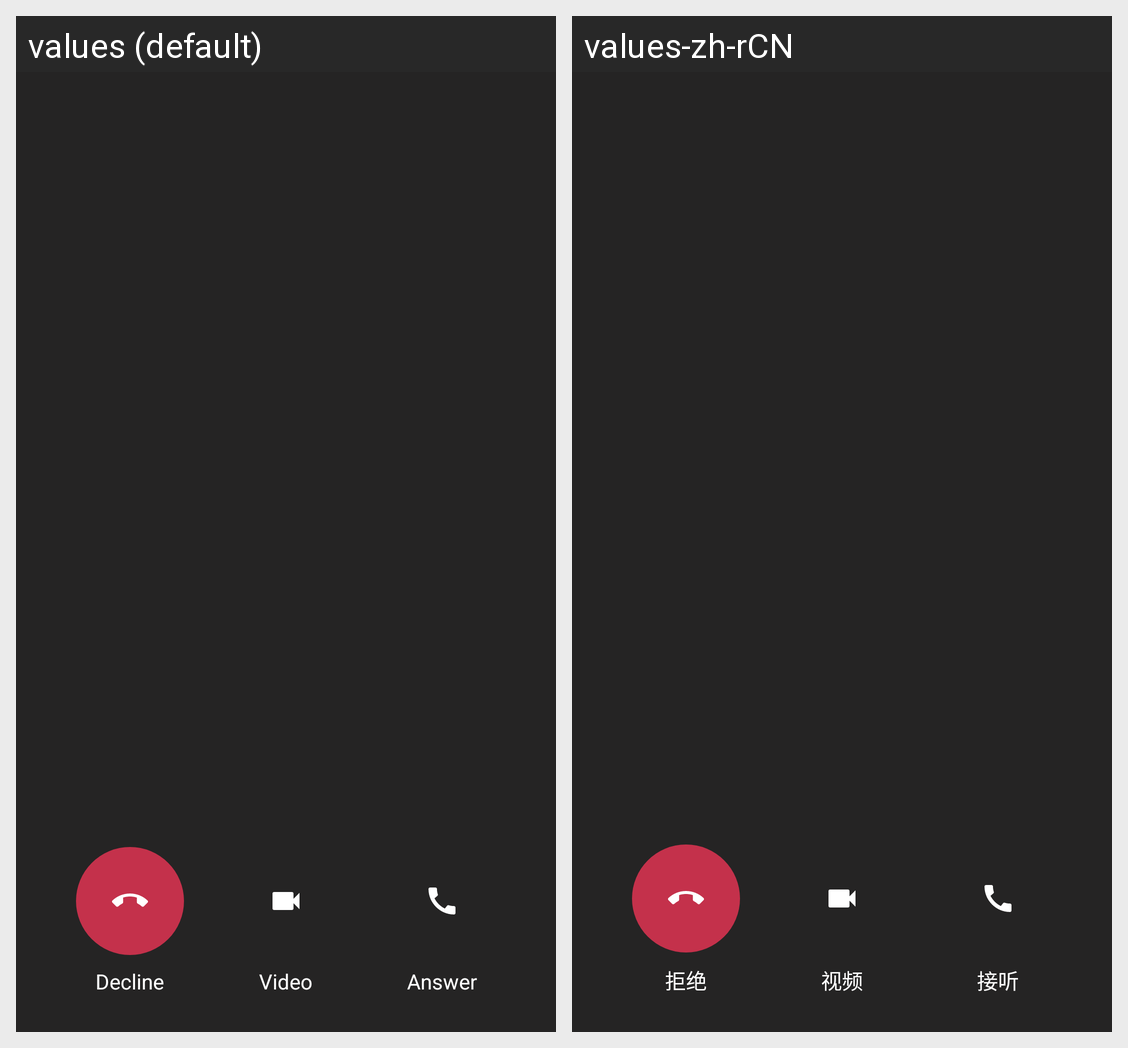

Locale-by-locale string values for the Android screen shown in this grid:
Android screen res/layout/activity_incoming_call.xml rendered under 2 locales, left to right: values (default), values-zh-rCN. Device: Nexus 5 (rendered at 1080×1920; each locale shown at half size, 540×960, under a caption strip naming it); theme Theme.OpenTeams.Call.
Strings drawn on this screen, with the default value and each locale's value (text and hints the layout hard-codes, and strings that could not be matched under every locale, appear in the picture but are not listed):

decline
  values: Decline
  values-zh-rCN: 拒绝

answer_video
  values: Video
  values-zh-rCN: 视频

answer
  values: Answer
  values-zh-rCN: 接听
